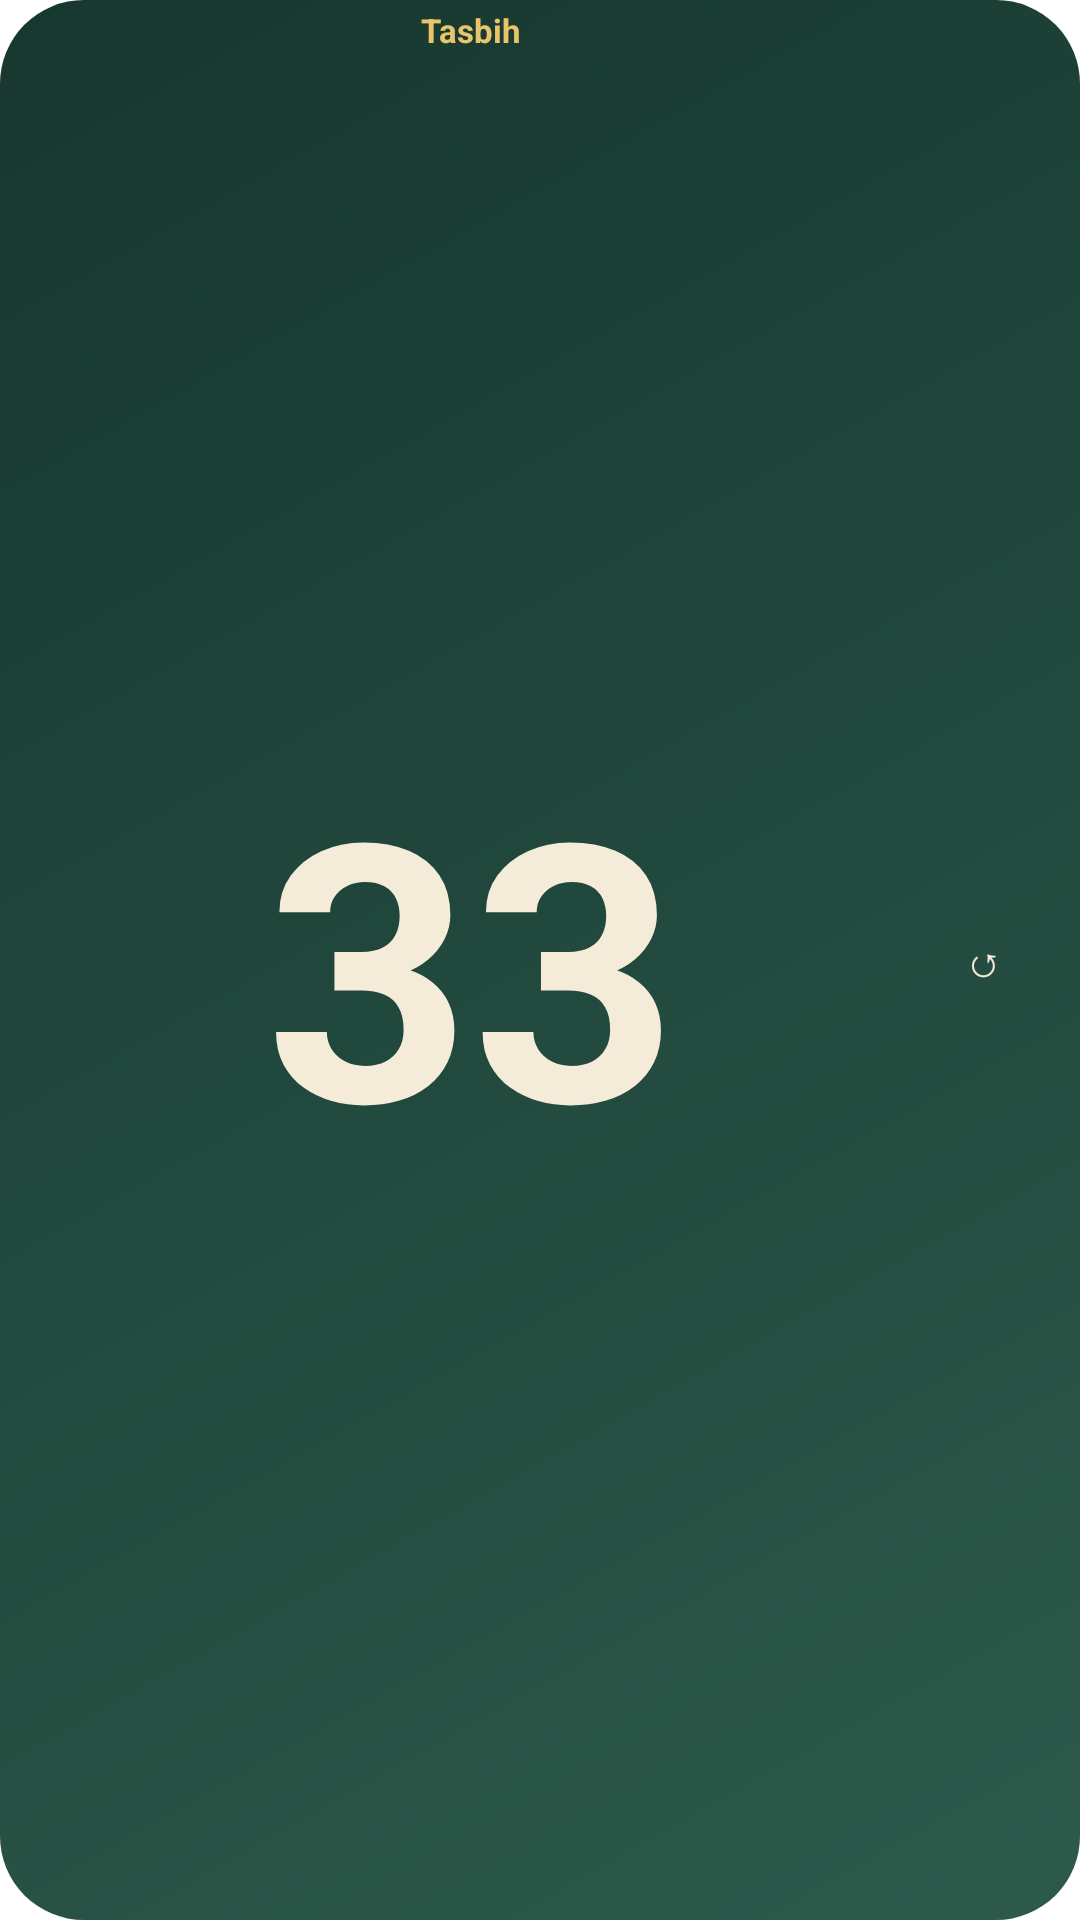

Here is an Android app screen rendered from its layout file. Give the layout XML and the strings, colors and styles it references.
<!-- AndroidManifest.xml: fallback theme Theme.MaterialComponents.DayNight.NoActionBar -->
<!-- res/layout/tasbih_widget.xml -->
<?xml version="1.0" encoding="utf-8"?>
<LinearLayout xmlns:android="http://schemas.android.com/apk/res/android"
    android:id="@+id/tasbih_widget_root"
    android:layout_width="match_parent"
    android:layout_height="match_parent"
    android:background="@drawable/widget_bg"
    android:gravity="center_vertical"
    android:orientation="horizontal"
    android:paddingStart="10dp"
    android:paddingEnd="8dp">

    <LinearLayout
        android:id="@+id/tasbih_widget_count_area"
        android:layout_width="0dp"
        android:layout_height="match_parent"
        android:layout_weight="1"
        android:contentDescription="@string/tasbih_widget_count_description"
        android:gravity="center"
        android:orientation="vertical"
        android:paddingVertical="4dp">

        <TextView
            android:id="@+id/tasbih_widget_name"
            android:layout_width="wrap_content"
            android:layout_height="wrap_content"
            android:importantForAccessibility="no"
            android:includeFontPadding="false"
            android:singleLine="true"
            android:text="@string/tasbih_widget_name"
            android:textColor="@color/widget_accent"
            android:textSize="11sp"
            android:textStyle="bold" />

        <TextView
            android:id="@+id/tasbih_widget_count"
            android:layout_width="match_parent"
            android:layout_height="0dp"
            android:layout_weight="1"
            android:autoSizeMaxTextSize="120sp"
            android:autoSizeMinTextSize="14sp"
            android:autoSizeTextType="uniform"
            android:gravity="center"
            android:importantForAccessibility="no"
            android:includeFontPadding="false"
            android:maxLines="1"
            android:text="@string/tasbih_widget_preview_count"
            android:textColor="@color/widget_text"
            android:textStyle="bold" />
    </LinearLayout>

    <FrameLayout
        android:id="@+id/tasbih_widget_reset"
        android:layout_width="48dp"
        android:layout_height="48dp"
        android:contentDescription="@string/tasbih_widget_reset">

        <TextView
            android:id="@+id/tasbih_widget_reset_icon"
            android:layout_width="wrap_content"
            android:layout_height="wrap_content"
            android:layout_gravity="center"
            android:background="@drawable/widget_pill"
            android:gravity="center"
            android:importantForAccessibility="no"
            android:paddingStart="8dp"
            android:paddingEnd="8dp"
            android:text="↺"
            android:textColor="@color/widget_text"
            android:textSize="14sp" />
    </FrameLayout>
</LinearLayout>
<!-- resources referenced by this layout -->
<resources>
  <color name="widget_accent">#E9C46A</color>
  <color name="widget_text">#F4EBD8</color>
  <!-- drawable widget_bg (drawable) -->
  <?xml version="1.0" encoding="utf-8"?>
  <shape xmlns:android="http://schemas.android.com/apk/res/android" android:shape="rectangle">
      <gradient
          android:angle="315"
          android:endColor="@color/widget_bg_end"
          android:startColor="@color/widget_bg_start" />
      <corners android:radius="24dp" />
  </shape>
  <string name="tasbih_widget_count_description">Add one to the tasbih count</string>
  <string name="tasbih_widget_name">Tasbih</string>
  <string name="tasbih_widget_preview_count">33</string>
  <string name="tasbih_widget_reset">Reset</string>
  <color name="widget_bg_end">#2C5A4B</color>
  <color name="widget_bg_start">#17372F</color>
</resources>
